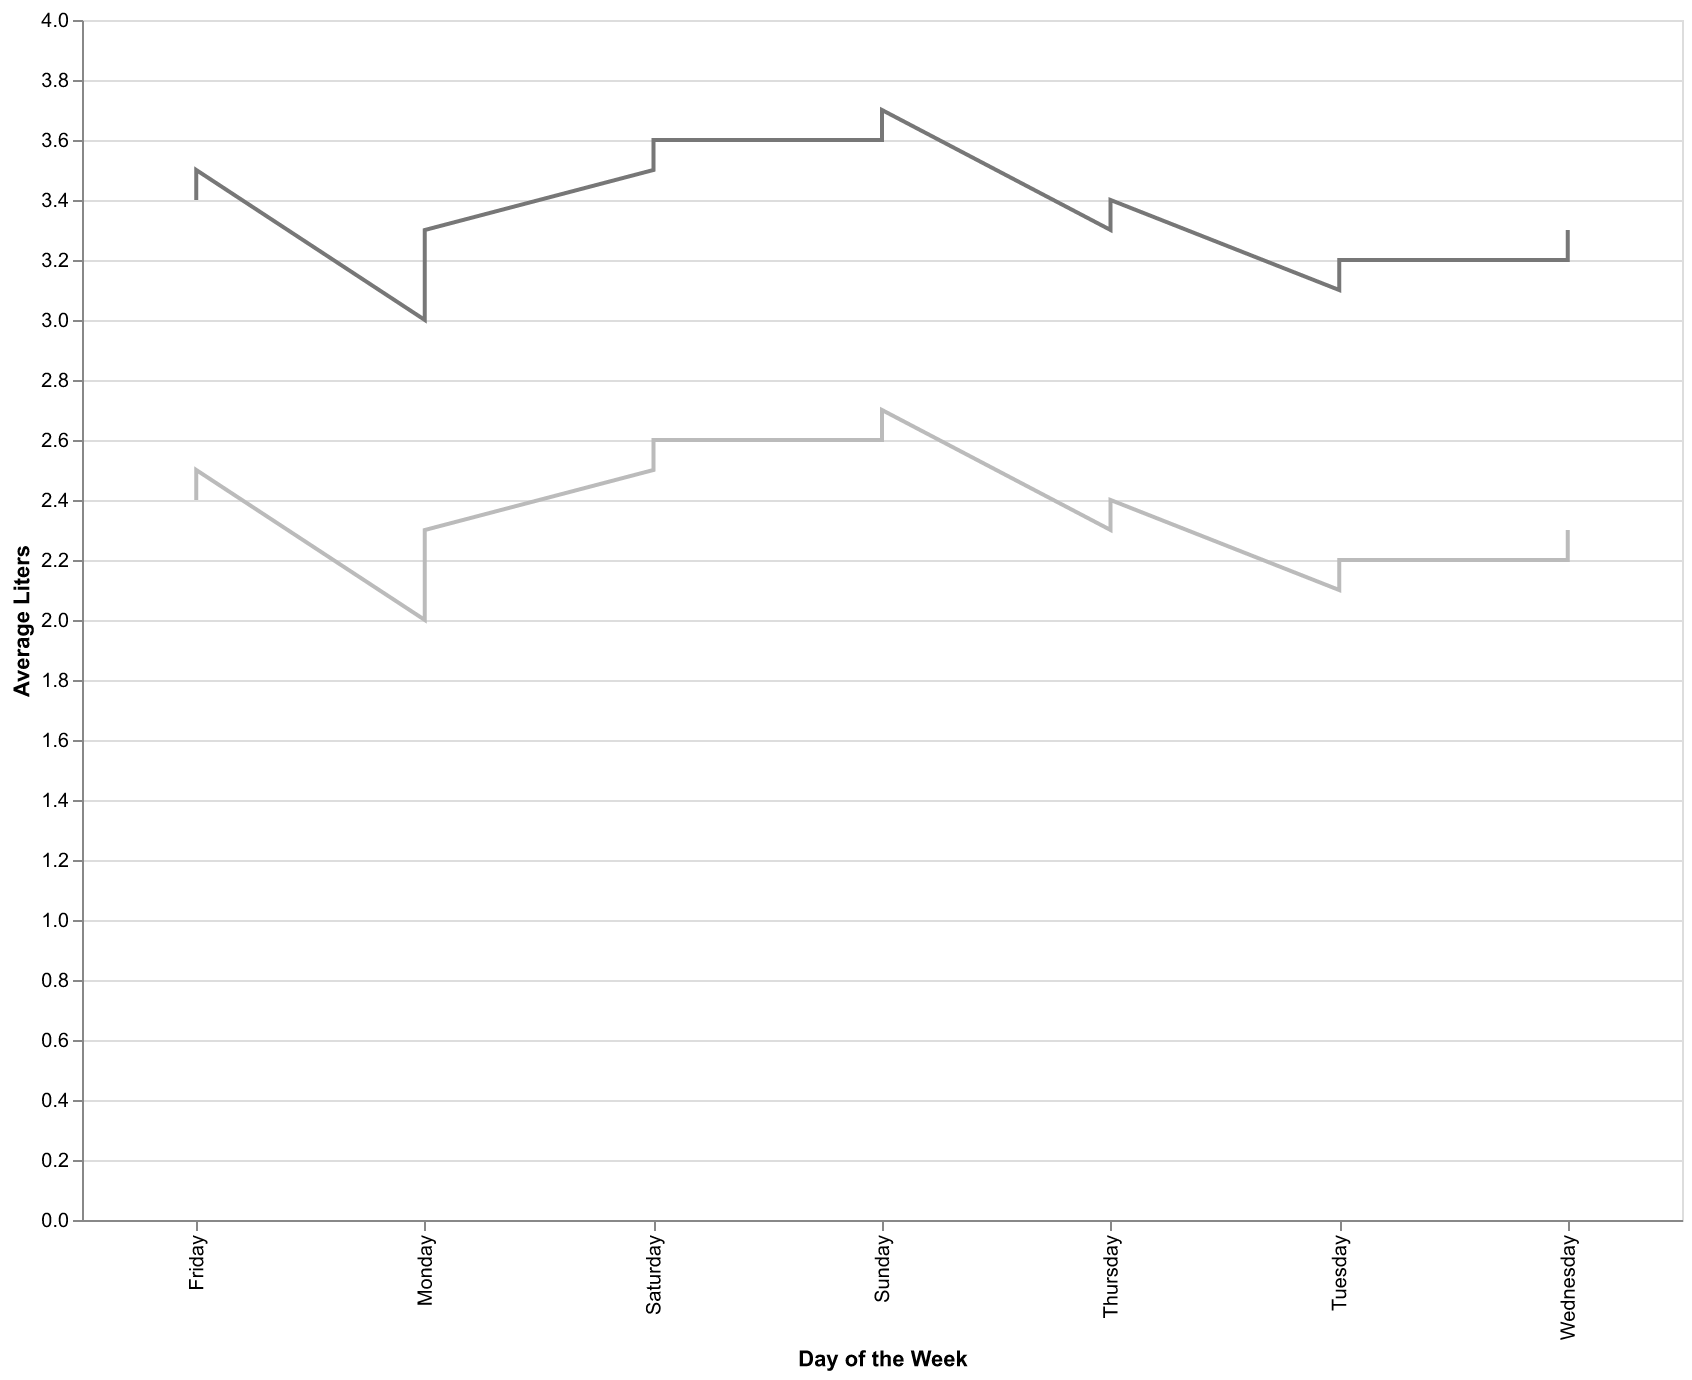

The data file committed next to this chart (first rows):
Day, AverageLiters, MinLiters, MaxLiters
Monday, 2.5, 2.0, 3.0
Tuesday, 2.6, 2.1, 3.1
Wednesday, 2.7, 2.2, 3.2
Thursday, 2.8, 2.3, 3.3
Friday, 2.9, 2.4, 3.4
Saturday, 3.0, 2.5, 3.5
Sunday, 3.1, 2.6, 3.6
Monday, 2.8, 2.3, 3.3
Tuesday, 2.7, 2.2, 3.2
Wednesday, 2.8, 2.3, 3.3
Thursday, 2.9, 2.4, 3.4
Friday, 3.0, 2.5, 3.5
Saturday, 3.1, 2.6, 3.6
Sunday, 3.2, 2.7, 3.7
